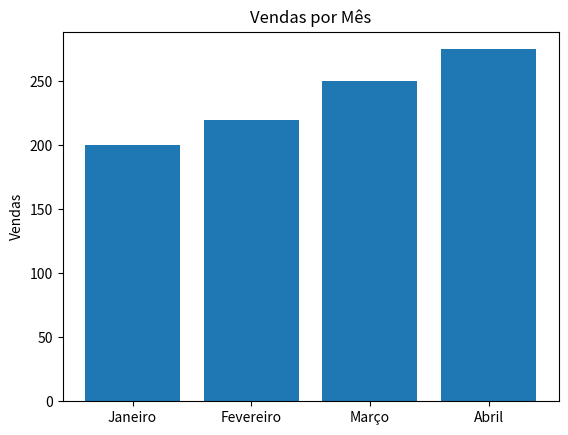

This chart was generated by the following Python code:
import pandas as pd
import numpy as np
import matplotlib.pyplot as plt

# Dados de exemplo
df = pd.DataFrame({
    'Meses': ['Janeiro', 'Fevereiro', 'Março', 'Abril'],
    'Vendas': [200, 220, 250, 275]
})

# Gráfico de barra simples
plt.bar(df['Meses'], df['Vendas'])
plt.title('Vendas por Mês')
plt.ylabel('Vendas')
plt.show()